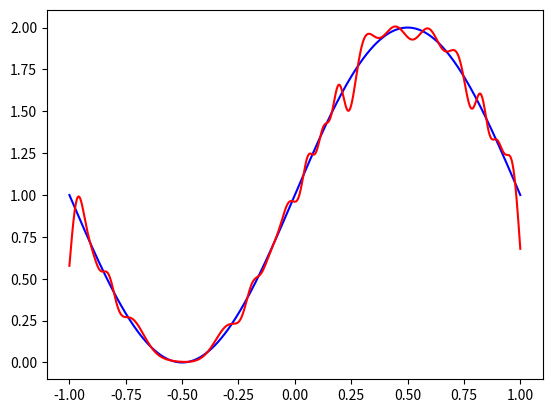

Recreate this plot in Python.
import numpy as np
from itertools import combinations

# Class for a single Radial Basis layer as hidden layer and
# a linear layer on top
class Radial_Basis_Neural_Network :

    def __init__(self) :

        # number of neurons in the radial basis layer
        self.__num_RBF = None

        # number of input
        self.__num_input = None

        # number of ouputs
        self.__num_output = None

        # stores centres of RBFs
        self.__centres = None

        # Weights matrix for 2nd layer
        self.__W = None

        # Bias column vector for 2nd layer
        self.__b = None

        # standard deviations for RBFs
        self.__std_devs = None

        # Flag holding if object is modifiable or not
        self.__is_modifiable = True

    def set_number_of_RBFs(self, n) :
        ''' Sets the number of Radial Basis Functions to use in the hidden layer    '''

        if self.__is_modifiable :

            m = int(n)

            if m > 0 :

                self.__num_RBF = m

            else :

                raise ValueError('Input n - ' + str(n) + ' has to be an integer greater than 0!!')

        else :

            raise RuntimeError('Cannot make changes now!!')

        pass

    def set_number_of_Inputs(self, n) :
        ''' Sets the number of Inputs to be given to the network    '''

        if self.__is_modifiable :

            m = int(n)

            if m > 0 :

                self.__num_input = m

            else :

                raise ValueError('Input n - ' + str(n) + ' has to be an integer greater than 0!!')

        else :

            raise RuntimeError('Cannot make changes now!!')

        pass

    def set_number_of_Outputs(self, n) :
        ''' Sets the number of Outputs to the network '''

        if self.__is_modifiable :

            m = int(n)

            if m > 0 :

                self.__num_output = m

            else :

                raise ValueError('Input n - ' + str(n) + ' has to be an integer greater than 0!!')

        else :

            raise RuntimeError('Cannot make changes now!!')

        pass

    def init_check(self) :
        ''' Checks all parameters of object are set '''

        variables = ''

        if self.__num_input == None :

            variables += 'number of inputs, '

        if self.__num_RBF == None :

            variables += 'number of RBFs, '

        if self.__num_output == None :

            variables += 'number of outputs, '

        if len(variables) > 0 :

            raise RuntimeError('The parameters - ' + variables[:-2] + ' are not defined yet!!')

        pass

    def init_network(self) :
        ''' Initialises memory for weights and biases   '''

        self.init_check()

        self.__centres = np.zeros((self.__num_input, self.__num_RBF), dtype=float)
        
        self.__std_devs = np.zeros((self.__num_RBF, 1), dtype=float)

        self.__W = np.zeros((self.__num_RBF, self.__num_output), dtype=float)

        self.__b = np.zeros((self.__num_output, 1))

        self.__is_modifiable = False
        pass

    def __set_RBF_layer(self, a, t) :
        ''' Clusters training data and finds the centre and diameter for RBFs   '''

        vectors = np.vstack((a, t))

        cluster_ids = cluster(vectors, self.__num_RBF)

        for i in range(self.__num_RBF) :

            input_vectors = a[:, cluster_ids==i]
            
            self.__centres[:, i] = input_vectors.mean(axis=1)
            
            self.__std_devs[i, :] = np.linalg.norm(input_vectors - self.__centres[:, i:i+1], axis=0).max()

        pass
    
    def __calc_RBF_layer_output(self, a) :

        # a[i][j] - c[i][k]
        i, j = np.meshgrid(np.arange(self.__num_RBF), np.arange(a.shape[1]), indexing='ij')

        return np.exp( - 0.5 * ( np.linalg.norm(a[:, j] - self.__centres[:, i], axis=0) / self.__std_devs )**2 ) / ( self.__std_devs * 2 * np.sqrt(np.pi) )

    def train_model(self, a, t) :
        ''' Train RBF model with input matrix a and target matrix t '''

        self.__set_RBF_layer(a, t)

        phi = self.__calc_RBF_layer_output(a)

        phi_inv = np.linalg.pinv(phi) # np.matmul( np.linalg.inv( np.matmul( phi.transpose(), phi ) ), phi.transpose() )

        np.copyto(self.__W, np.matmul( t, phi_inv ).transpose() )

        np.copyto(self.__b, np.mean( t - np.matmul(self.__W.transpose(), phi), axis=1 ))

        pass

    def predict(self, a) :
        ''' Predict output for input column vector a    '''

        phi = self.__calc_RBF_layer_output(a)

        return np.matmul(self.__W.transpose(), phi) + self.__b
        

def cluster(vectors, num_clusters) :
    ''' Returns array of length equal to length of vectors
        containing cluster id to which corresponding vector belongs
        Hierarchical Clustering
        Enter vectors as columns of a matrix    '''

    num_vectors = vectors.shape[1]

    i, j = np.meshgrid(np.arange(num_vectors), np.arange(num_vectors), indexing='ij')
    
    table = np.linalg.norm(vectors[:, i] - vectors[:, j], axis=0)

    cluster_ids = np.arange(num_vectors)

    while num_vectors > num_clusters :

        tril_rows, tril_cols = np.tril_indices_from(table, k=-1,)
        min_index = np.argmin(table[tril_rows, tril_cols])

        i1 = min(tril_rows[min_index], tril_cols[min_index])
        i2 = max(tril_rows[min_index], tril_cols[min_index])

        cluster_ids[cluster_ids == i2] = i1
        cluster_ids[cluster_ids >  i2] -= 1

        table[i1, :] = np.max(np.vstack((table[i1, :], table[i2, :])), axis=0)
        table[:, i1] = np.max(np.vstack((table[:, i1], table[:, i2])), axis=0)

        table = np.delete(table, i2, 0)
        table = np.delete(table, i2, 1)

        num_vectors -= 1

    return cluster_ids

if __name__ == "__main__" :
    
    num = 1000
    x = np.linspace(-1, 1, num).reshape(1, num)
    y = np.sin(x * np.pi) + 1

    nn = Radial_Basis_Neural_Network()
    nn.set_number_of_Inputs(1)
    nn.set_number_of_Outputs(1)
    nn.set_number_of_RBFs(20)

    nn.init_network()

    nn.train_model(x, y)

    import matplotlib.pyplot as plt
    
    plt.plot(x.flatten(), y.flatten(), color='blue')
    plt.plot(x.flatten(), nn.predict(x).flatten(), color='red')

    plt.show()
        